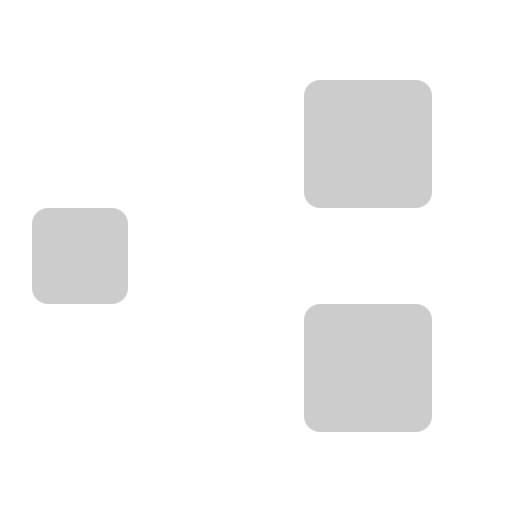
t = 0.00 s
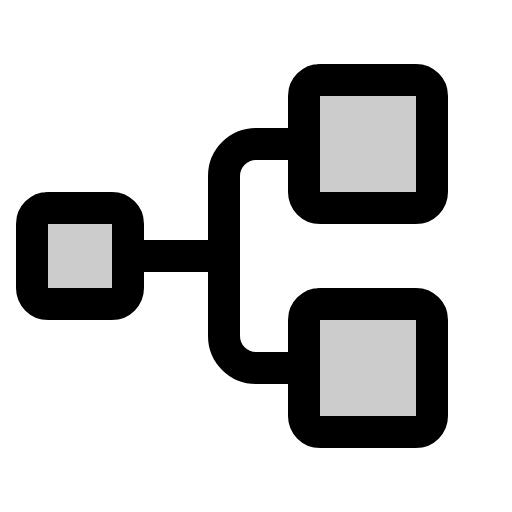
t = 0.38 s
t = 1.13 s: frame unchanged from t = 0.38 s, image omitted
t = 1.50 s: frame unchanged from t = 0.38 s, image omitted
t = 1.88 s: frame unchanged from t = 0.38 s, image omitted
t = 2.63 s: frame unchanged from t = 0.38 s, image omitted

The animated SVG that drew these frames (rendered in a browser with its animation timeline set to each time). Animation: 1 CSS @keyframes rule; one cycle of 3.00 s, repeats indefinitely.

<svg xmlns="http://www.w3.org/2000/svg" viewBox="0 0 256 256">
  <style>
    .draw-line {
      stroke-dasharray: 2000;
      stroke-dashoffset: 0;
    }
    svg:hover .draw-line {
      animation: phosphor-draw-in 3s ease-in-out infinite alternate;
    }
    @keyframes phosphor-draw-in {
      0%   { stroke-dashoffset: 2000; }
      50%  { stroke-dashoffset: 0; }
      100% { stroke-dashoffset: 0; }
    }
  </style><rect width="256" height="256" fill="none"/><rect x="16" y="104" width="48" height="48" rx="8" opacity="0.2"/><rect x="152" y="40" width="64" height="64" rx="8" opacity="0.2"/><rect x="152" y="152" width="64" height="64" rx="8" opacity="0.2"/><rect x="16" y="104" width="48" height="48" rx="8" fill="none" stroke="currentColor" stroke-linecap="round" stroke-linejoin="round" stroke-width="16" class="draw-line"/><rect x="152" y="40" width="64" height="64" rx="8" fill="none" stroke="currentColor" stroke-linecap="round" stroke-linejoin="round" stroke-width="16" class="draw-line"/><rect x="152" y="152" width="64" height="64" rx="8" fill="none" stroke="currentColor" stroke-linecap="round" stroke-linejoin="round" stroke-width="16" class="draw-line"/><line x1="64" y1="128" x2="112" y2="128" fill="none" stroke="currentColor" stroke-linecap="round" stroke-linejoin="round" stroke-width="16" class="draw-line"/><path d="M152,184H128a16,16,0,0,1-16-16V88a16,16,0,0,1,16-16h24" fill="none" stroke="currentColor" stroke-linecap="round" stroke-linejoin="round" stroke-width="16" class="draw-line"/></svg>
